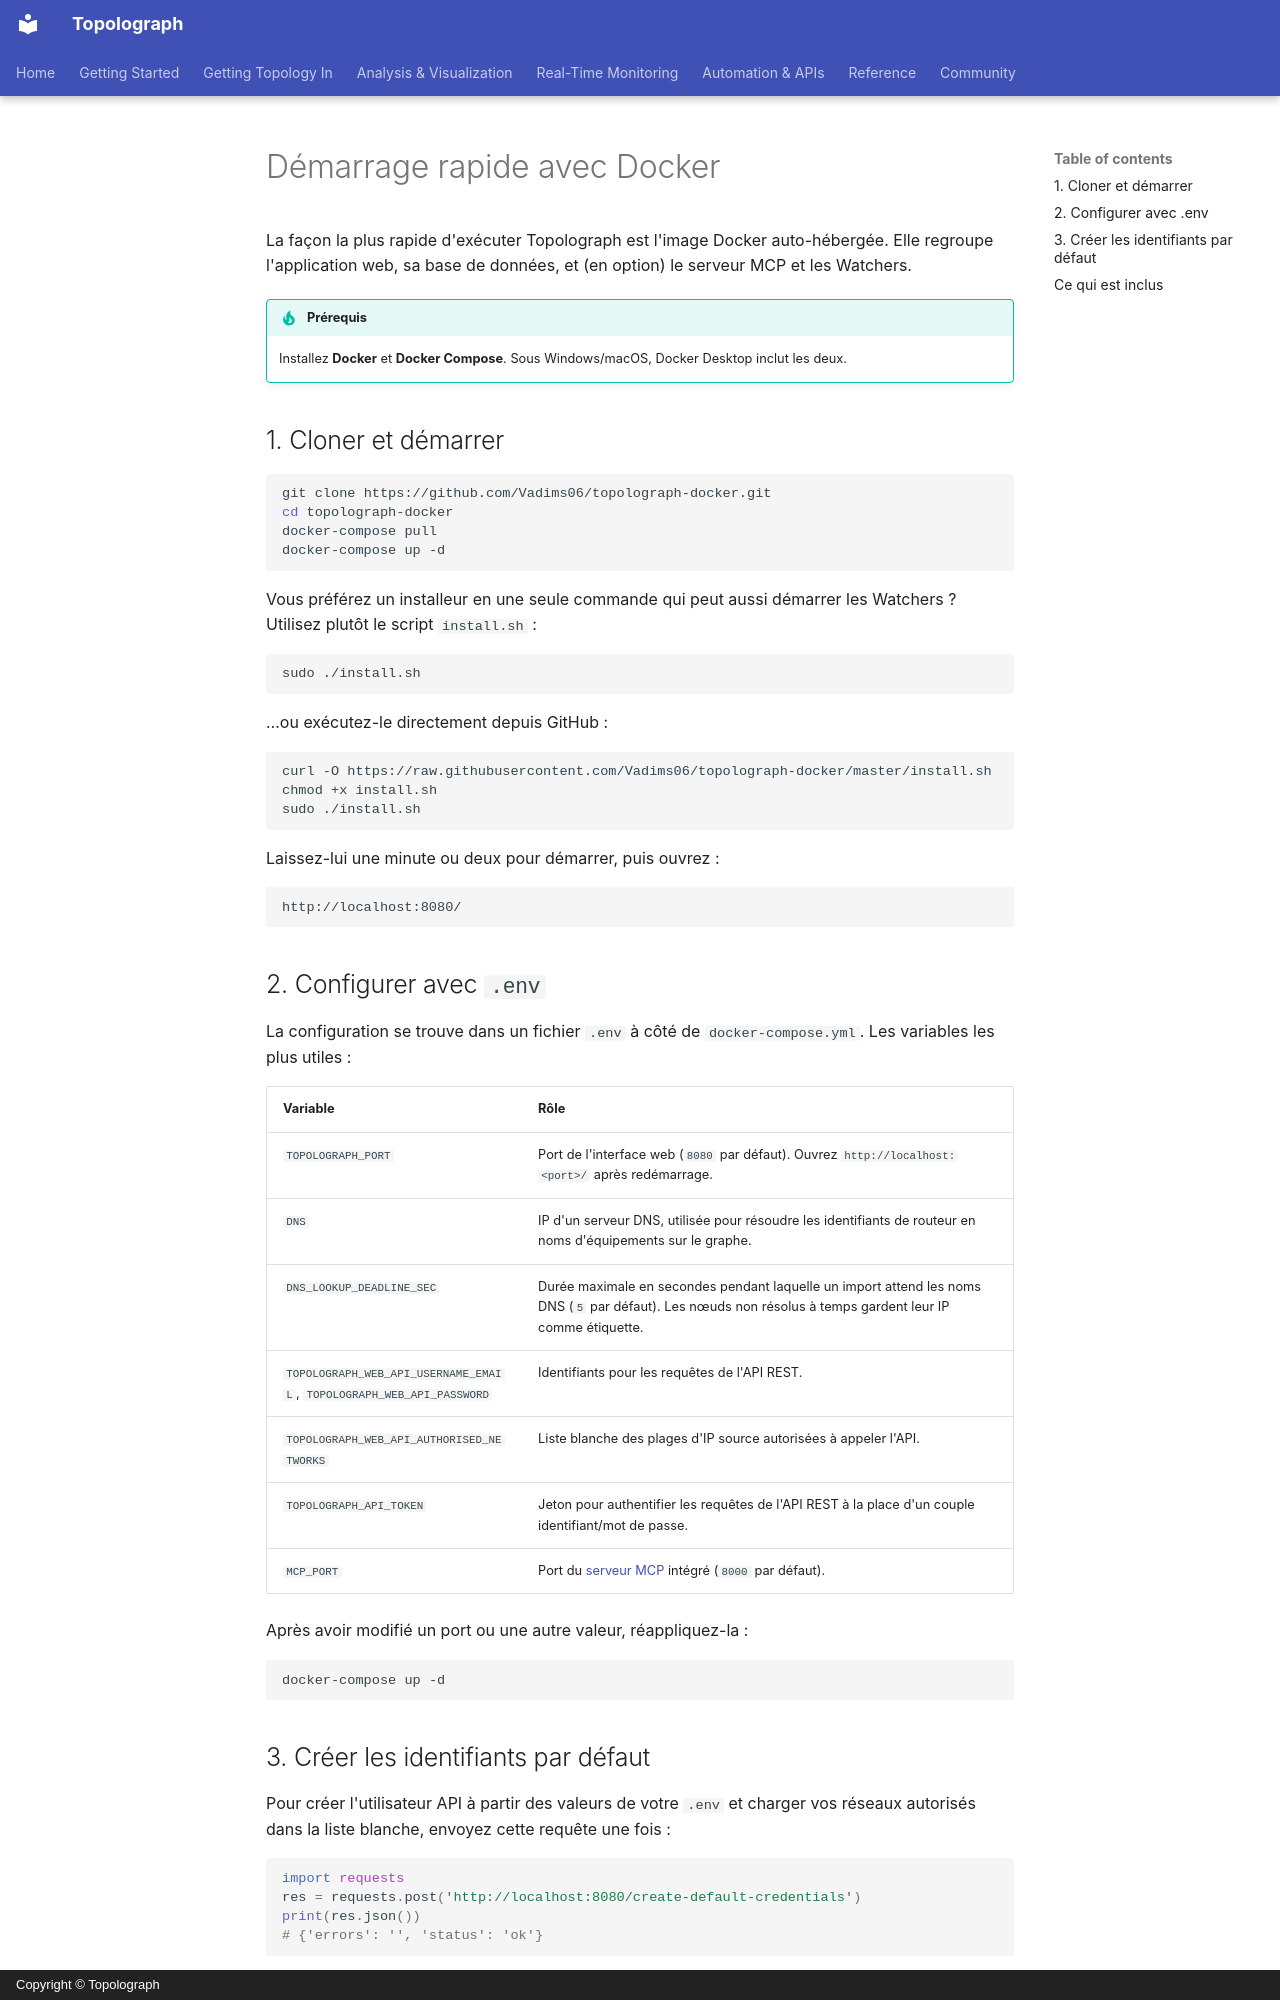

repository: Vadims06/topolograph · page: getting-started/quickstart-docker.fr/index.html · generator: mkdocs · copyright: Copyright © Topolograph

# Démarrage rapide avec Docker

La façon la plus rapide d'exécuter Topolograph est l'image Docker
auto-hébergée. Elle regroupe l'application web, sa base de données, et
(en option) le serveur MCP et les Watchers.

!!! tip "Prérequis"
    Installez **Docker** et **Docker Compose**. Sous Windows/macOS, Docker
    Desktop inclut les deux.

## 1. Cloner et démarrer

```bash
git clone https://github.com/Vadims06/topolograph-docker.git
cd topolograph-docker
docker-compose pull
docker-compose up -d
```

Vous préférez un installeur en une seule commande qui peut aussi démarrer les
Watchers ? Utilisez plutôt le script `install.sh` :

```bash
sudo ./install.sh
```

…ou exécutez-le directement depuis GitHub :

```bash
curl -O https://raw.githubusercontent.com/Vadims06/topolograph-docker/master/install.sh
chmod +x install.sh
sudo ./install.sh
```

Laissez-lui une minute ou deux pour démarrer, puis ouvrez :

```
http://localhost:8080/
```

## 2. Configurer avec `.env`

La configuration se trouve dans un fichier `.env` à côté de
`docker-compose.yml`. Les variables les plus utiles :

| Variable | Rôle |
| --- | --- |
| `TOPOLOGRAPH_PORT` | Port de l'interface web (`8080` par défaut). Ouvrez `http://localhost:<port>/` après redémarrage. |
| `DNS` | IP d'un serveur DNS, utilisée pour résoudre les identifiants de routeur en noms d'équipements sur le graphe. |
| `DNS_LOOKUP_DEADLINE_SEC` | Durée maximale en secondes pendant laquelle un import attend les noms DNS (`5` par défaut). Les nœuds non résolus à temps gardent leur IP comme étiquette. |
| `TOPOLOGRAPH_WEB_API_USERNAME_EMAIL`, `TOPOLOGRAPH_WEB_API_PASSWORD` | Identifiants pour les requêtes de l'API REST. |
| `TOPOLOGRAPH_WEB_API_AUTHORISED_NETWORKS` | Liste blanche des plages d'IP source autorisées à appeler l'API. |
| `TOPOLOGRAPH_API_TOKEN` | Jeton pour authentifier les requêtes de l'API REST à la place d'un couple identifiant/mot de passe. |
| `MCP_PORT` | Port du [serveur MCP](../automation/mcp-server.md) intégré (`8000` par défaut). |

Après avoir modifié un port ou une autre valeur, réappliquez-la :

```bash
docker-compose up -d
```
